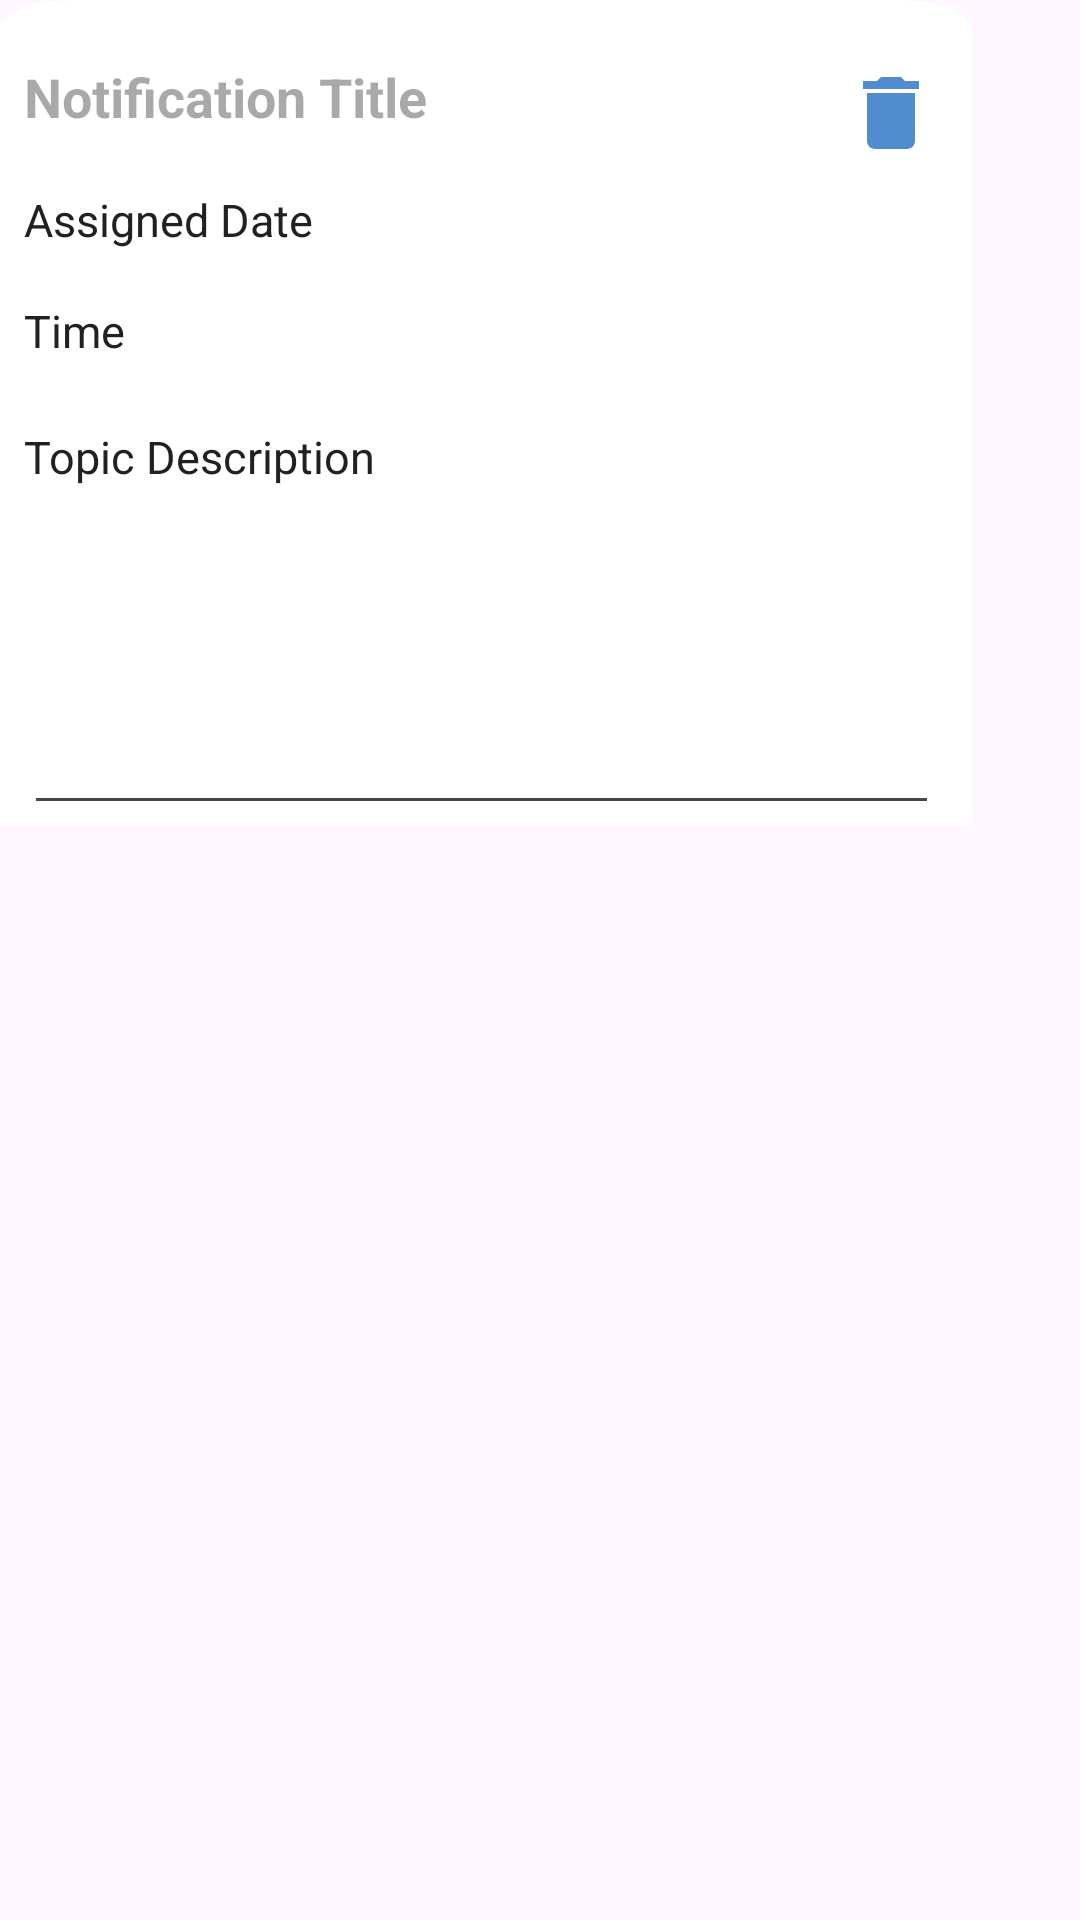

This screen was rendered from an Android layout file. Write that file and the resources it references.
<!-- AndroidManifest.xml: application theme Theme.Dynamic_view -->
<!-- res/layout/note_dialog.xml -->
<?xml version="1.0" encoding="utf-8"?>
<androidx.constraintlayout.widget.ConstraintLayout xmlns:android="http://schemas.android.com/apk/res/android"
    xmlns:app="http://schemas.android.com/apk/res-auto"
    xmlns:tools="http://schemas.android.com/tools"
    android:layout_height="match_parent"
    android:layout_width="match_parent"
    tools:ignore="MissingDefaultResource">

    <androidx.constraintlayout.widget.ConstraintLayout
        android:id="@+id/cardAssignment"
        android:layout_width="wrap_content"
        android:layout_height="wrap_content"


        tools:ignore="MissingConstraints"
        android:background="@drawable/curve_bg_ek1"
        tools:layout_editor_absoluteX="31dp"
        tools:layout_editor_absoluteY="46dp">


        <TextView
            android:id="@+id/assign_date_3"
            android:layout_width="115dp"
            android:layout_height="32dp"
            android:text="Assigned Date"
            android:layout_marginTop="8dp"
            android:textColor="#222121"
            android:textSize="15dp"
            app:layout_constraintStart_toStartOf="@+id/notification_ID"
            app:layout_constraintTop_toBottomOf="@+id/notification_ID" />

        <TextView
            android:id="@+id/last_submission_date_3"
            android:layout_width="115dp"
            android:layout_height="32dp"
            android:layout_marginTop="5dp"
            android:text="Time"
            android:textColor="#222121"
            android:textSize="15dp"
            app:layout_constraintEnd_toEndOf="@+id/assign_date_3"
            app:layout_constraintStart_toStartOf="@+id/assign_date_3"
            app:layout_constraintTop_toBottomOf="@+id/assign_date_3" />

        <TextView
            android:id="@+id/date_assigned"
            android:layout_width="154dp"
            android:layout_height="32dp"
            android:textColor="@color/black"
            android:layout_marginTop="10dp"
            android:textSize="15dp"
            android:textStyle="bold"
            app:layout_constraintEnd_toEndOf="@+id/del_e"
            app:layout_constraintTop_toBottomOf="@+id/notification_ID" />

        <TextView
            android:id="@+id/sheduleTimeID"
            android:layout_width="154dp"
            android:layout_height="32dp"
            android:layout_marginTop="5dp"

            android:textColor="@color/black"
            android:textSize="15dp"
            android:textStyle="bold"
            app:layout_constraintEnd_toEndOf="@+id/date_assigned"
            app:layout_constraintTop_toBottomOf="@+id/date_assigned" />

        <TextView
            android:id="@+id/notification_ID"
            android:layout_width="272dp"
            android:layout_height="35dp"
            android:layout_marginStart="8dp"
            android:layout_marginTop="20dp"
            android:hint="Notification Title"
            android:textColor="@color/science_color"
            android:textSize="18dp"
            android:textStyle="bold"
            app:layout_constraintStart_toStartOf="parent"
            app:layout_constraintTop_toTopOf="parent" />

        <ImageView
            android:id="@+id/del_e"
            android:layout_width="32dp"
            android:layout_height="34dp"
            android:layout_marginRight="10dp"
            app:layout_constraintBottom_toBottomOf="@+id/notification_ID"
            app:layout_constraintEnd_toEndOf="parent"
            app:layout_constraintStart_toEndOf="@+id/notification_ID"
            app:layout_constraintTop_toTopOf="@+id/notification_ID"
            app:srcCompat="@drawable/delete_icon" />

        <TextView
            android:id="@+id/textView"
            android:layout_width="305dp"
            android:layout_height="32dp"
            android:layout_marginTop="10dp"
            android:text="Topic Description"

            android:textColor="#222121"
            android:textSize="15dp"
            app:layout_constraintEnd_toEndOf="@+id/sheduleTimeID"
            app:layout_constraintStart_toStartOf="@+id/last_submission_date_3"
            app:layout_constraintTop_toBottomOf="@+id/last_submission_date_3" />

        <EditText
            android:id="@+id/txtArea_ve"
            android:layout_width="305dp"
            android:layout_height="96dp"
            android:layout_marginTop="5dp"
            android:ems="10"
            android:gravity="start|top"
            android:inputType="textMultiLine"

            android:textColor="@color/black"
            app:layout_constraintBottom_toBottomOf="parent"
            app:layout_constraintEnd_toEndOf="@+id/textView"
            app:layout_constraintStart_toStartOf="@+id/textView"
            app:layout_constraintTop_toBottomOf="@+id/textView" />

    </androidx.constraintlayout.widget.ConstraintLayout>
</androidx.constraintlayout.widget.ConstraintLayout>
<!-- resources referenced by this layout -->
<resources>
  <color name="black">#FF000000</color>
  <color name="science_color">#6789CA</color>
  <!-- drawable curve_bg_ek1: png bitmap (drawable, 5081 bytes) -->
  <!-- drawable delete_icon (drawable) -->
  <vector android:height="24dp" android:tint="#518CD0"
      android:viewportHeight="24" android:viewportWidth="24"
      android:width="24dp" xmlns:android="http://schemas.android.com/apk/res/android">
      <path android:fillColor="@android:color/white" android:pathData="M6,19c0,1.1 0.9,2 2,2h8c1.1,0 2,-0.9 2,-2V7H6v12zM19,4h-3.5l-1,-1h-5l-1,1H5v2h14V4z"/>
  </vector>
  <style name="Theme.Dynamic_view" parent="Base.Theme.Dynamic_view" />
  <style name="Base.Theme.Dynamic_view" parent="Theme.Material3.DayNight.NoActionBar">
          
          
      </style>
</resources>
